2-way image classification set "CODEBRIM" from GitHub (wilson-repo/vlp-module); label vocabulary: background, defects.

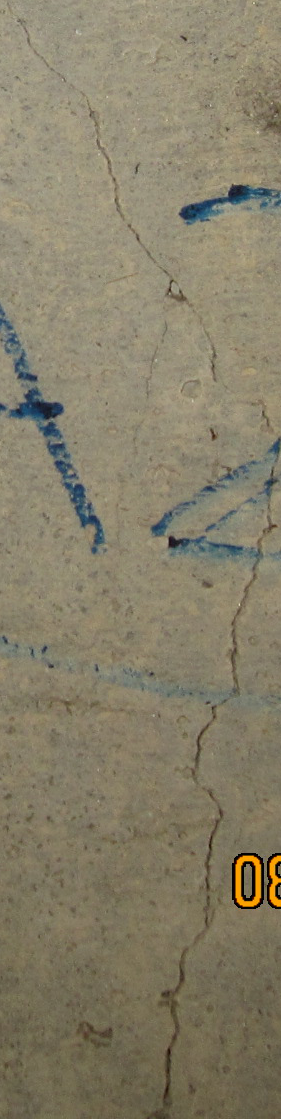
Label: defects

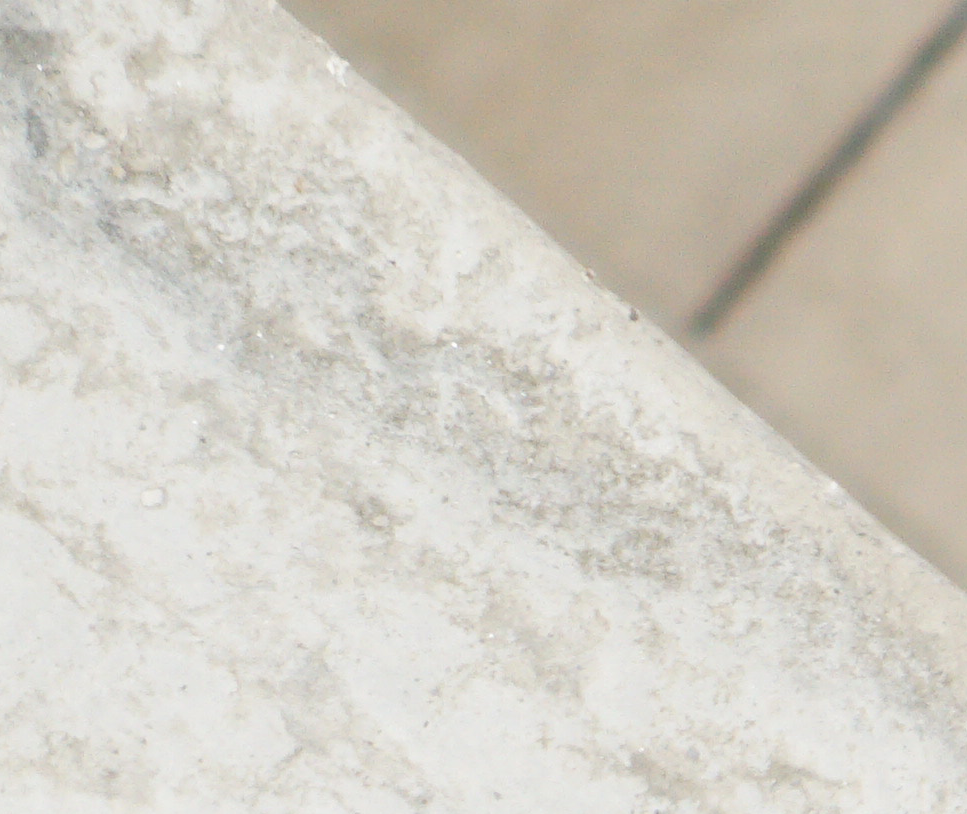
Label: background

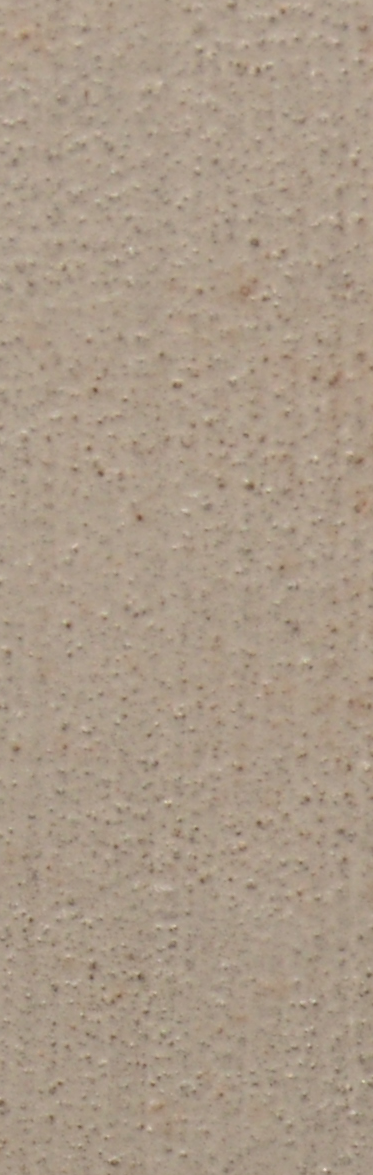
Label: background

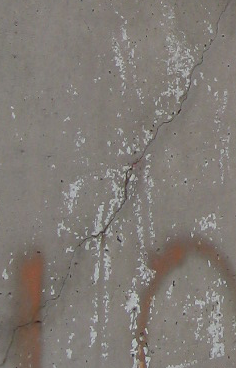
Label: defects

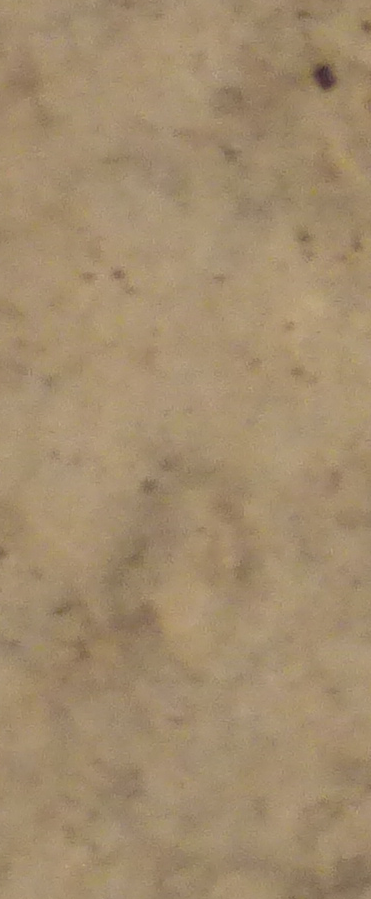
Label: background

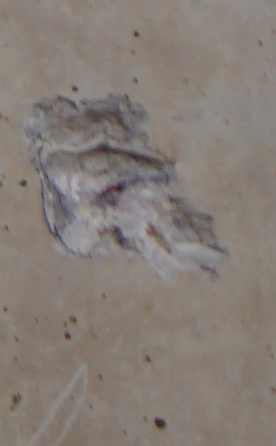
Label: defects
